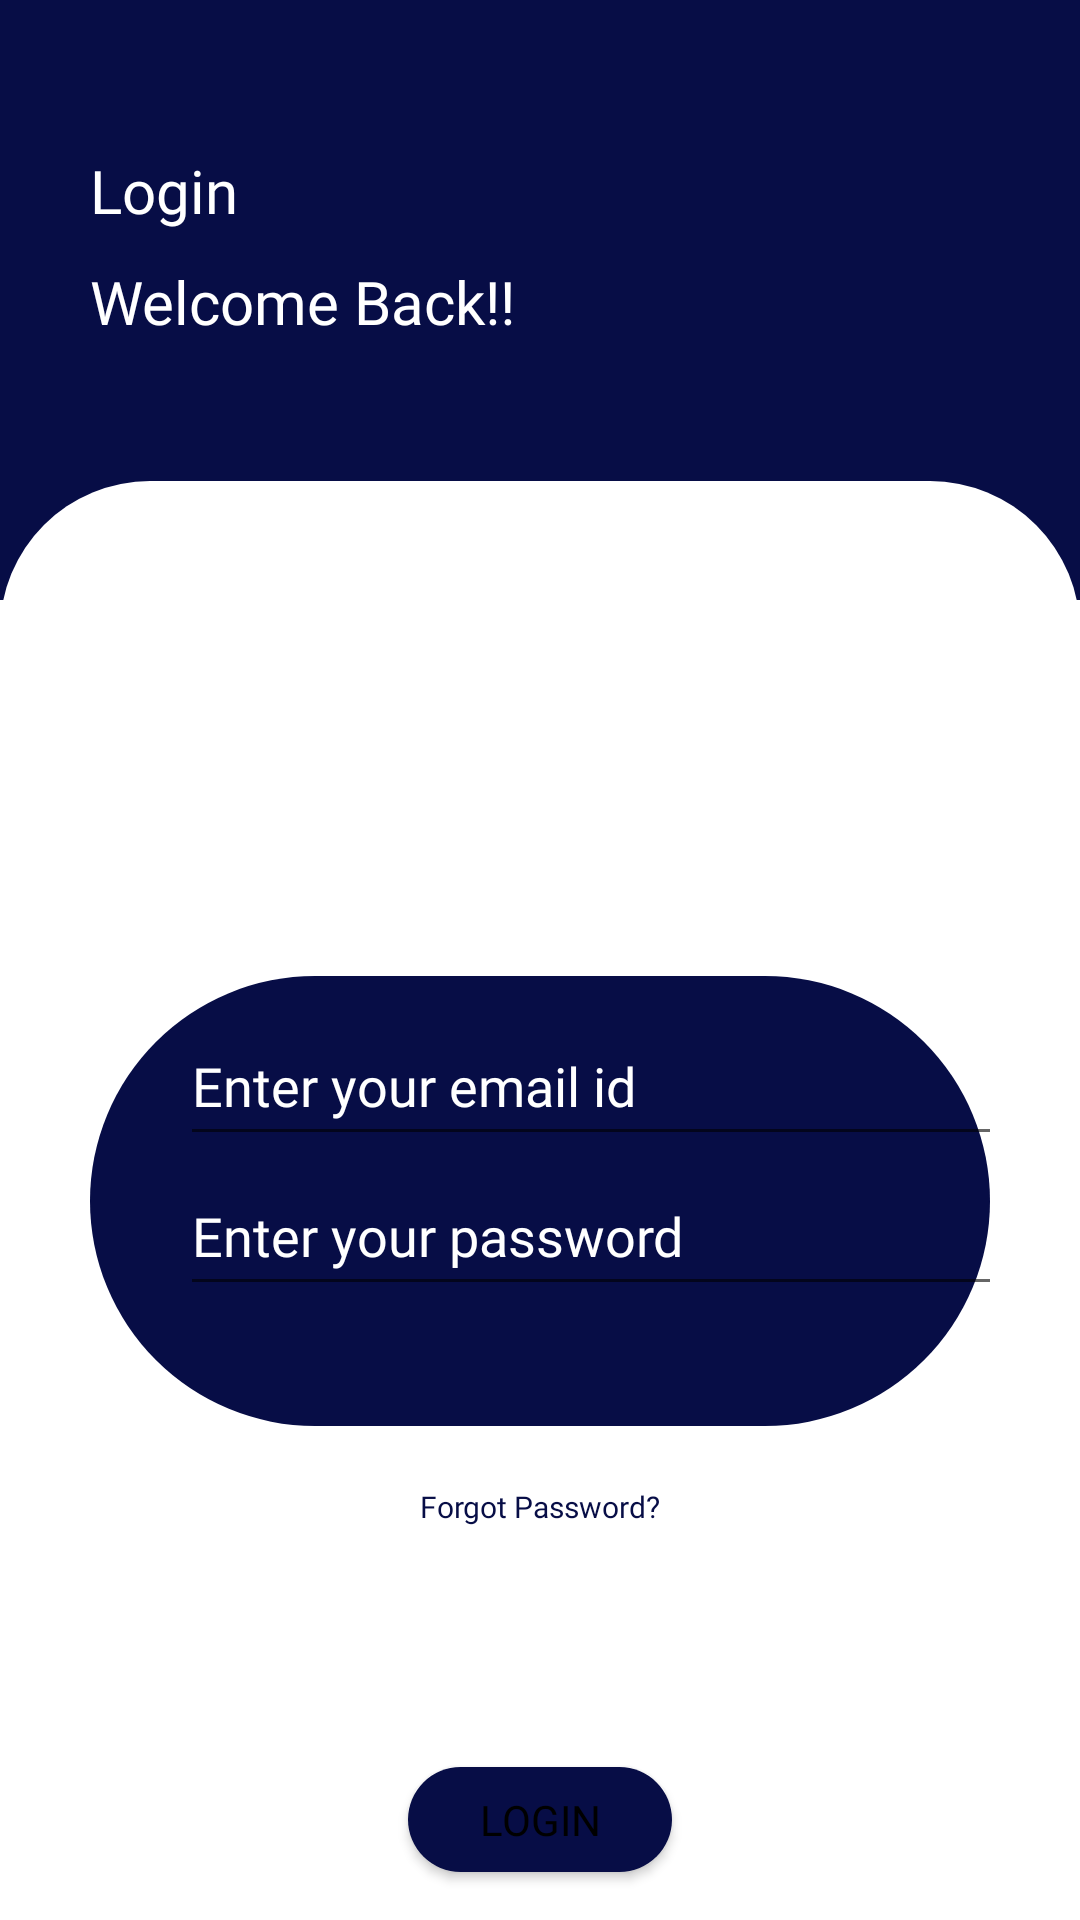

Layout XML and referenced resources for this Android screen:
<!-- AndroidManifest.xml: application theme AppTheme.Toolbar -->
<!-- res/layout/activity_login.xml -->
<?xml version="1.0" encoding="utf-8"?>
<LinearLayout
    xmlns:android="http://schemas.android.com/apk/res/android"
    xmlns:app="http://schemas.android.com/apk/res-auto"
    xmlns:tools="http://schemas.android.com/tools"
    android:id="@+id/main"
    android:orientation="vertical"
    android:layout_width="match_parent"
    android:background="@android:color/white"
    android:layout_height="match_parent"
    tools:context=".Login">

    
    <LinearLayout
        android:id="@+id/navy_blue_block"
        android:layout_width="match_parent"
        android:layout_height="200dp"
        android:background="@drawable/rounded_bottom_corners"
        android:orientation="vertical"
        tools:ignore="MissingConstraints">

        <TextView
            android:layout_width="100dp"
            android:layout_height="wrap_content"
            android:layout_marginTop="50dp"
            android:layout_marginLeft="30dp"
            android:fontFamily="@font/inika_bold"
            android:textColor="@color/white"
            android:textSize="20dp"
            android:text="Login"
            />

        <TextView
            android:layout_width="150dp"
            android:layout_height="wrap_content"
            android:layout_marginTop="10dp"
            android:layout_marginLeft="30dp"
            android:fontFamily="@font/inika"
            android:textColor="@color/white"
            android:textSize="20dp"
            android:text="Welcome Back!!"
            />

    </LinearLayout>

    
    <LinearLayout
        android:id="@+id/rounded_white_block"
        android:layout_width="match_parent"
        android:layout_marginTop="-40dp"
        android:layout_height="100dp"
        android:background="@drawable/whitelogin"
        android:orientation="vertical"
        tools:ignore="MissingConstraints">
    </LinearLayout>

    
    <LinearLayout
        android:layout_width="300dp"
        android:layout_height="150dp"
        android:background="@drawable/loginfields"
        android:orientation="vertical"
        android:layout_marginTop="65dp"
        android:layout_gravity="center"
        tools:ignore="MissingConstraints">

        
        <EditText
            android:layout_width="match_parent"
            android:layout_height="50dp"
            android:layout_gravity="center"
            android:layout_marginLeft="20dp"
            android:layout_marginTop="10dp"
            android:fontFamily="@font/inika"
            android:hint="Enter your email id"
            android:textColorHint="@color/white"
            android:inputType="textEmailAddress"
            android:id="@+id/email"
            android:textColor="@color/white" />

        
        <EditText
            android:layout_width="match_parent"
            android:layout_height="50dp"
            android:layout_gravity="center"
            android:layout_marginLeft="20dp"
            android:fontFamily="@font/inika"
            android:hint="Enter your password"
            android:textColorHint="@color/white"
            android:inputType="textPassword"
            android:id="@+id/password"
            android:textColor="@color/white" />
    </LinearLayout>

    
    <TextView
        android:id="@+id/forgot_password"
        android:layout_width="match_parent"
        android:layout_height="wrap_content"
        android:layout_marginTop="20dp"
        android:layout_marginLeft="140dp"
        android:layout_marginRight="140dp"
        android:fontFamily="@font/inika"
        android:textColor="@color/navy_blue"
        android:textSize="10dp"
        android:text="Forgot Password?"
        />

    
    <Button
        android:id="@+id/loginButton"
        android:layout_width="wrap_content"
        android:background="@drawable/loginfields"
        android:layout_height="wrap_content"
        android:layout_marginBottom="16dp"
        android:backgroundTint="@color/navy_blue"
        android:text="Login"
        android:layout_gravity="center"
        android:layout_marginTop="80dp"
        android:fontFamily="@font/inika"
        />

    
    <TextView
        android:id="@+id/registerLink"
        android:layout_width="wrap_content"
        android:layout_height="wrap_content"
        android:text="Don't have an account? Register"
        android:textColor="@color/navy_blue"

        android:layout_gravity="center"
        android:layout_marginTop="20dp"
        android:textSize="14sp"
        android:fontFamily="@font/inika"
        android:paddingBottom="16dp" />

</LinearLayout>
<!-- resources referenced by this layout -->
<resources>
  <color name="navy_blue">#070D46</color>
  <color name="white">#FFFFFF</color>
  <!-- drawable loginfields (drawable) -->
  <?xml version="1.0" encoding="utf-8"?>
  <shape xmlns:android="http://schemas.android.com/apk/res/android">
      <solid android:color="@color/navy_blue" />
      <corners
  android:radius="100dp"
          />
  </shape>
  <!-- drawable rounded_bottom_corners (drawable) -->
  <?xml version="1.0" encoding="utf-8"?>
  <shape xmlns:android="http://schemas.android.com/apk/res/android">
      <solid android:color="@color/navy_blue" />
      <corners
  
   />
  </shape>
  <!-- drawable whitelogin (drawable) -->
  <?xml version="1.0" encoding="utf-8"?>
  <shape xmlns:android="http://schemas.android.com/apk/res/android">
      <solid android:color="@color/white" />
      <corners
          android:topLeftRadius="50dp"
          android:topRightRadius="50dp"
  
      />
  
          />
  </shape>
  <style name="AppTheme.Toolbar" parent="Theme.AppCompat.Light.DarkActionBar">
          
          <item name="colorPrimary">@color/my_light_primary</item>
          
          <item name="colorOnPrimary">@android:color/white</item>
          
          <item name="actionBarTheme">@style/ThemeOverlay.AppCompat.Dark.ActionBar</item>
          
          <item name="actionBarPopupTheme">@style/ThemeOverlay.AppCompat.Light</item>
          <item name="colorSecondary">@color/black</item>
          <item name="android:textColor">@color/black</item>
      </style>
  <color name="my_light_primary">#070D46</color>
  <color name="black">#FF000000</color>
</resources>
